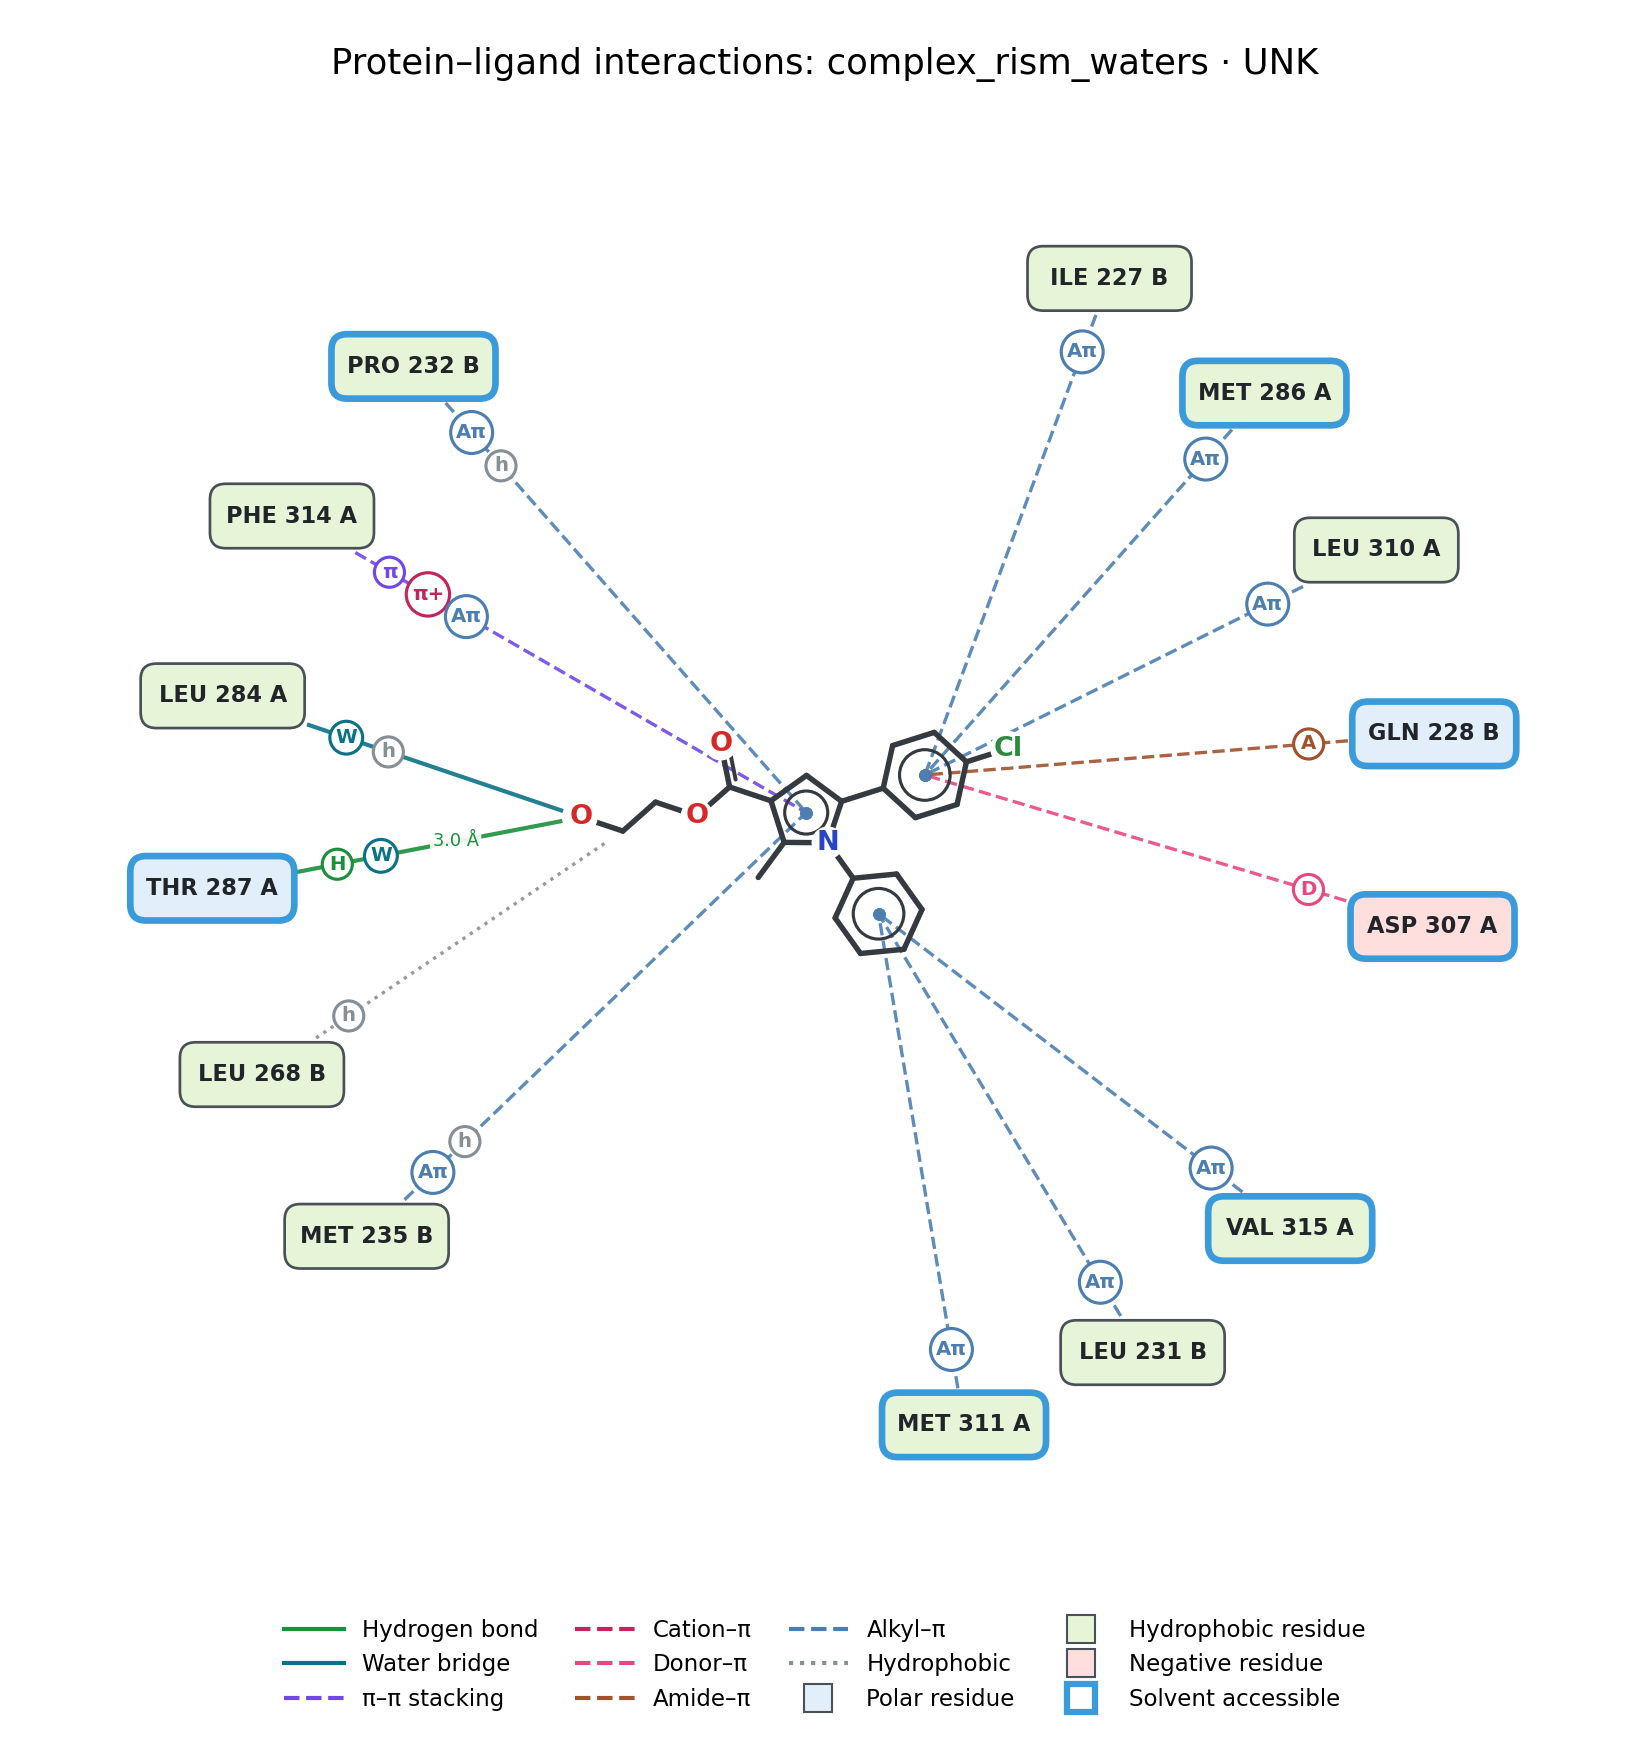

Source data for this figure (header and first rows):
interaction_type, protein_residue, protein_resnum, protein_chain, protein_atom, ligand_atom, ligand_element, distance_A, solvent_accessible, halogen_element
alkyl_pi, PHE, 314, A, CZ, C18, C, 3.4, False, 
alkyl_pi, LEU, 231, B, CD1, C9, C, 3.41, False, 
alkyl_pi, MET, 311, A, CG, C10, C, 3.51, True, 
alkyl_pi, PRO, 232, B, CA, C14, C, 3.66, True, 
alkyl_pi, LEU, 310, A, CB, C3, C, 3.72, False, 
alkyl_pi, MET, 235, B, CB, C13, C, 4.44, False, 
alkyl_pi, ILE, 227, B, CG2, C5, C, 4.52, False, 
alkyl_pi, MET, 286, A, C, C2, C, 4.83, True, 
alkyl_pi, VAL, 315, A, CG1, C11, C, 5.02, True, 
amide_pi, GLN, 228, B, HA, C6, C, 4.9, True, 
cation_pi, PHE, 314, A, CD2, N1, N, 4.02, False, 
donor_pi, ASP, 307, A, HA, C4, C, 4.21, True, 
hydrogen_bonds, THR, 287, A, OG1, O3, O, 3.05, True, 
hydrophobic, MET, 235, B, CB, C17, C, 3.23, False, 
hydrophobic, PRO, 232, B, CA, C18, C, 3.62, True, 
hydrophobic, LEU, 284, A, CD2, C19, C, 3.65, False, 
hydrophobic, LEU, 268, B, CD1, C20, C, 3.7, False, 
pi_pi_stacking, PHE, 314, A, CE2, C14, C, 3.41, False, 
water_bridges, THR, 287, A, OG1, O3, O, 3.04, True, 
water_bridges, LEU, 284, A, O, O3, O, 3.45, False, 
